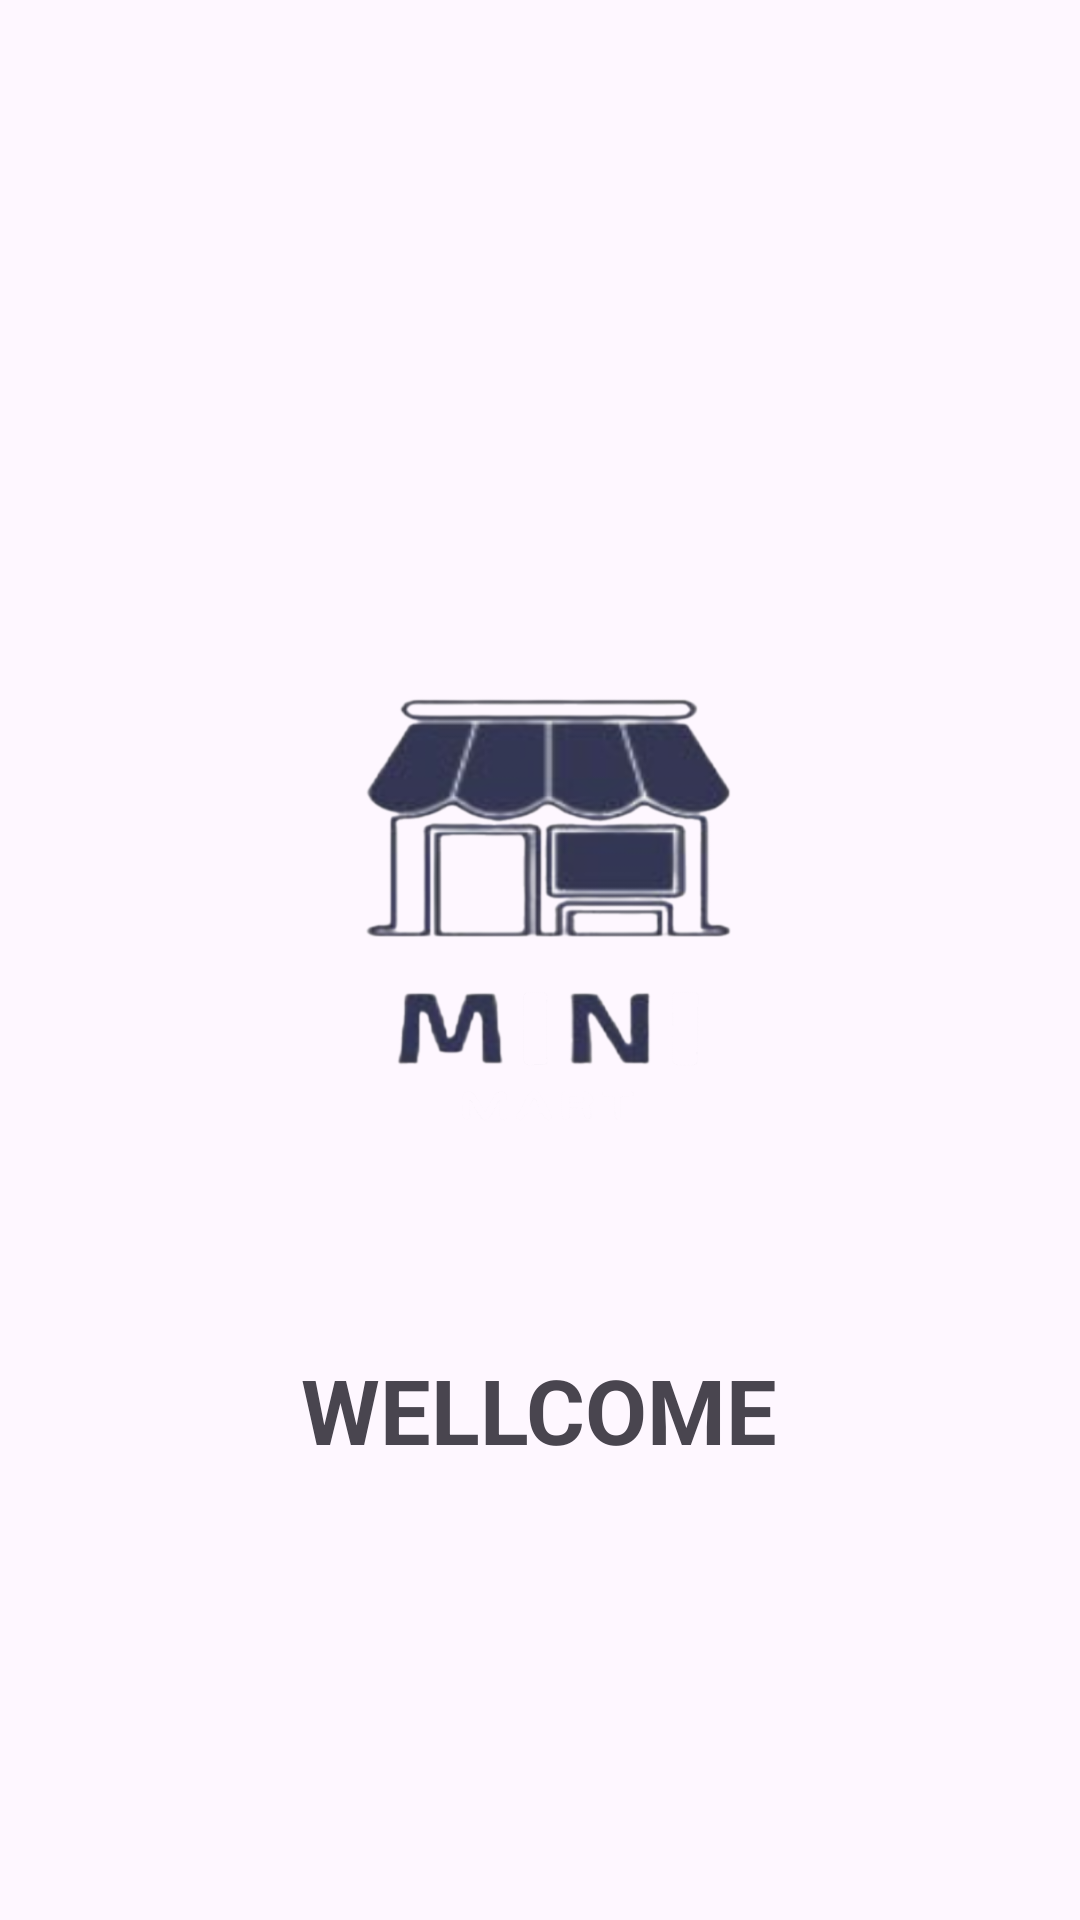

This screen was rendered from an Android layout file. Write that file and the resources it references.
<!-- AndroidManifest.xml: application theme Theme.Duan1nhom7 -->
<!-- res/layout/activity_main.xml -->
<?xml version="1.0" encoding="utf-8"?>
<LinearLayout xmlns:android="http://schemas.android.com/apk/res/android"
    xmlns:app="http://schemas.android.com/apk/res-auto"
    xmlns:tools="http://schemas.android.com/tools"
    android:layout_width="match_parent"
    android:layout_height="match_parent"
    android:gravity="center"
    tools:context=".MainActivity"
    android:orientation="vertical">

   <ImageView

       android:layout_width="190dp"
       android:layout_height="300dp"
       android:src="@drawable/logo"/>
   <TextView
       android:layout_width="wrap_content"
       android:layout_height="wrap_content"
      android:text="WELLCOME"
      android:textSize="30dp"
      android:textStyle="bold"/>

</LinearLayout>
<!-- resources referenced by this layout -->
<resources>
  <!-- drawable logo: png bitmap (drawable, 189293 bytes) -->
  <style name="Theme.Duan1nhom7" parent="Base.Theme.Duan1nhom7" />
  <style name="Base.Theme.Duan1nhom7" parent="Theme.Material3.DayNight.NoActionBar">
          
          
      </style>
</resources>
